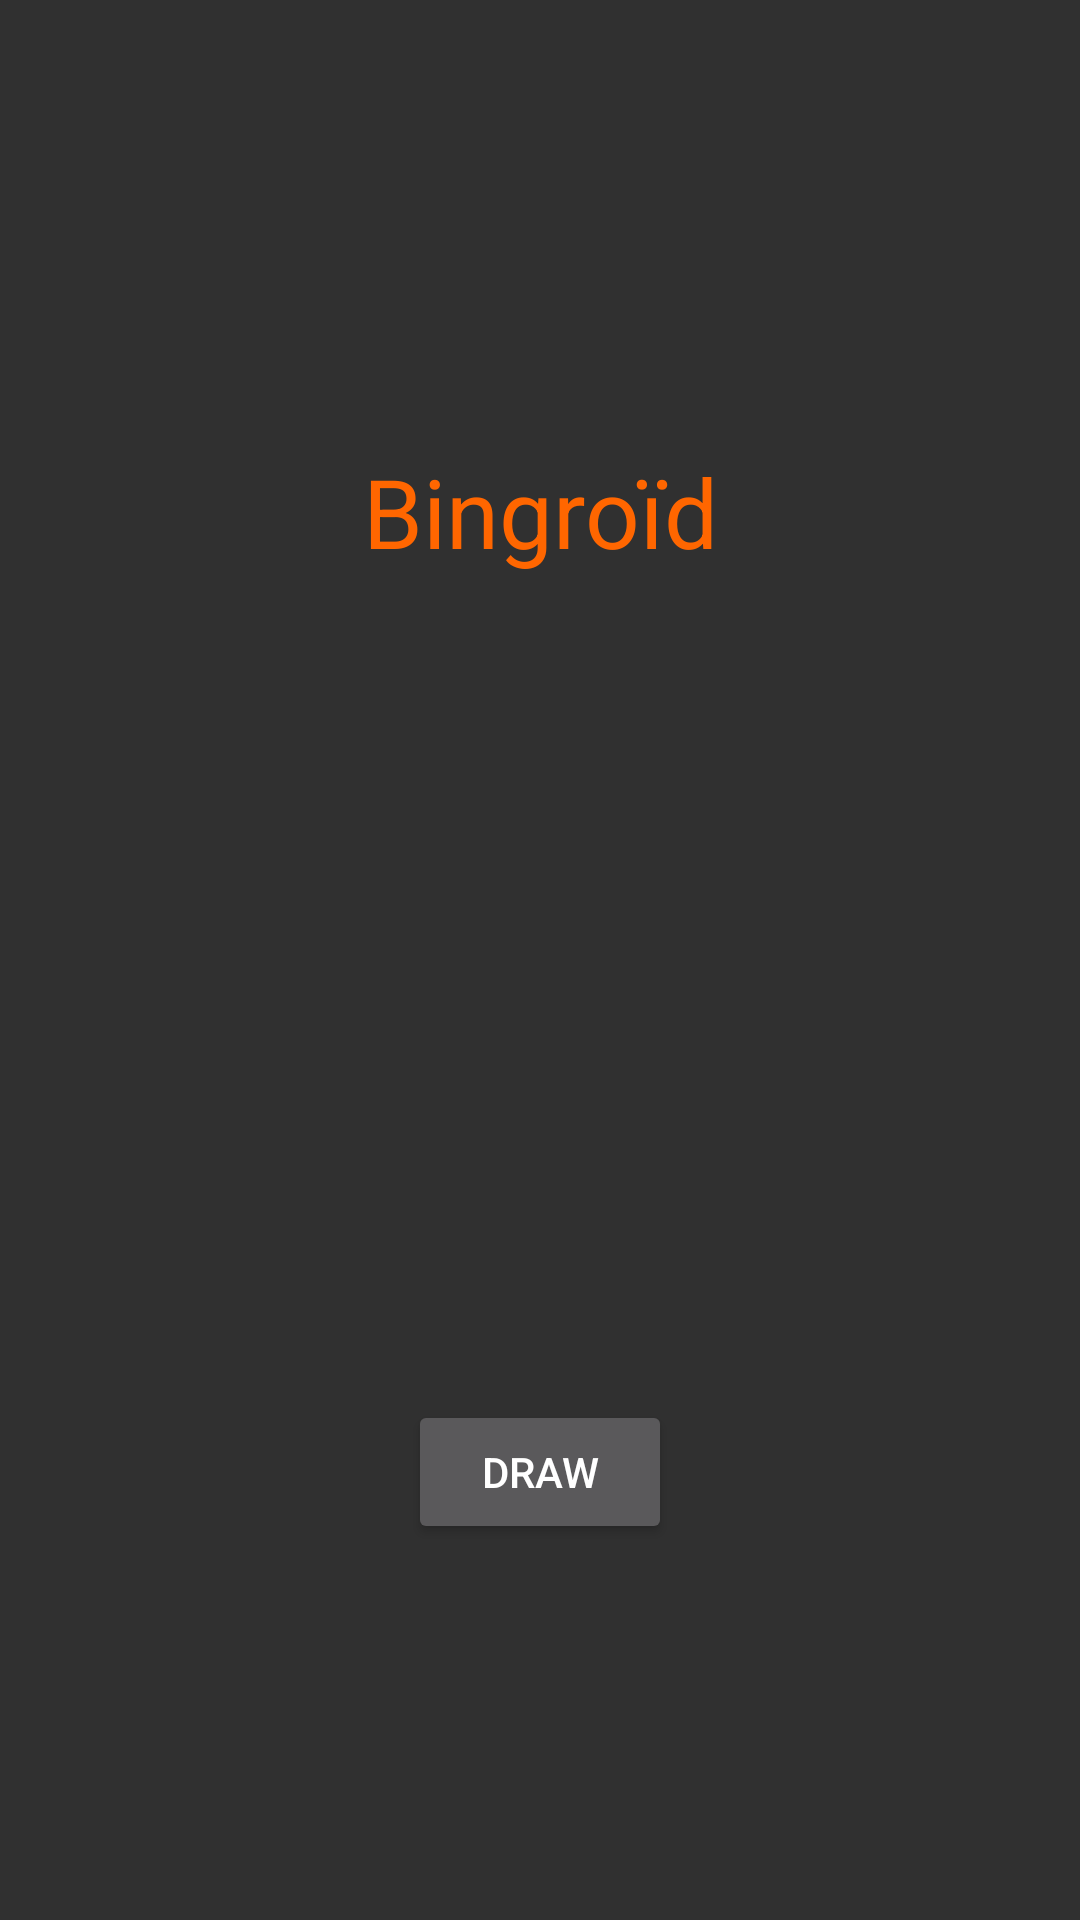

Produce the Android XML layout that renders to this screen, including the resource entries it uses.
<!-- AndroidManifest.xml: application theme AppTheme -->
<!-- res/layout/title_zone.xml -->
<?xml version="1.0" encoding="utf-8"?>
<LinearLayout xmlns:android="http://schemas.android.com/apk/res/android"
    android:orientation="vertical" android:layout_width="match_parent"
    android:layout_height="fill_parent">

    <TextView
        android:layout_width="match_parent"
        android:layout_height="wrap_content"
        android:textAppearance="?android:attr/textAppearanceLarge"
        android:text="@string/app_name"
        android:id="@+id/textView"
        android:gravity="center_vertical|center_horizontal"
        android:textColor="@color/spaceRipple"
        android:layout_weight="1"
        android:textSize="32dp" />

    <FrameLayout
        android:layout_width="wrap_content"
        android:layout_height="0dp"
        android:layout_weight="1"
        android:layout_gravity="center">

        <Button
            android:layout_width="wrap_content"
            android:layout_height="wrap_content"
            android:text="@string/draw"
            android:id="@+id/drawButton"
            android:layout_gravity="center" />
    </FrameLayout>

</LinearLayout>
<!-- resources referenced by this layout -->
<resources>
  <color name="spaceRipple">#ff6600</color>
  <string name="app_name" translatable="false">Bingroïd</string>
  <string name="draw">Draw</string>
  <style name="AppTheme" parent="Theme.AppCompat.NoActionBar">
          
          <item name="colorPrimary">@color/colorPrimary</item>
          <item name="colorPrimaryDark">@color/colorPrimaryDark</item>
          <item name="colorAccent">@color/colorAccent</item>
      </style>
  <color name="colorPrimary">#FF5722</color>
  <color name="colorPrimaryDark">#E64A19</color>
  <color name="colorAccent">#607D8B</color>
</resources>
